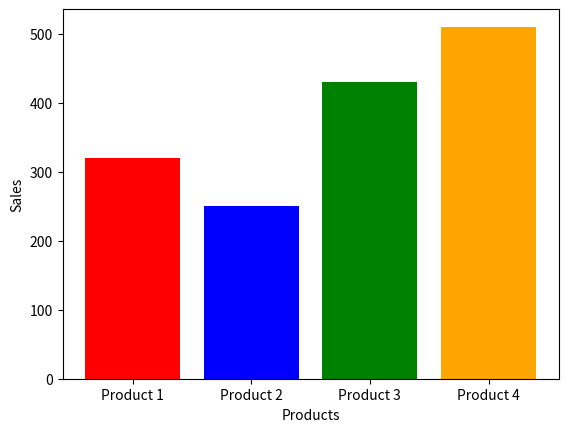

Python code for this plot:
import matplotlib.pyplot as plt

products = ['Product 1', 'Product 2','Product 3', 'Product 4']
sales = [320, 250, 430, 510]

plt.bar(products, sales, color = ['red', 'blue', 'green', 'orange'])
plt.xlabel("Products")
plt.ylabel("Sales")

plt.show()


